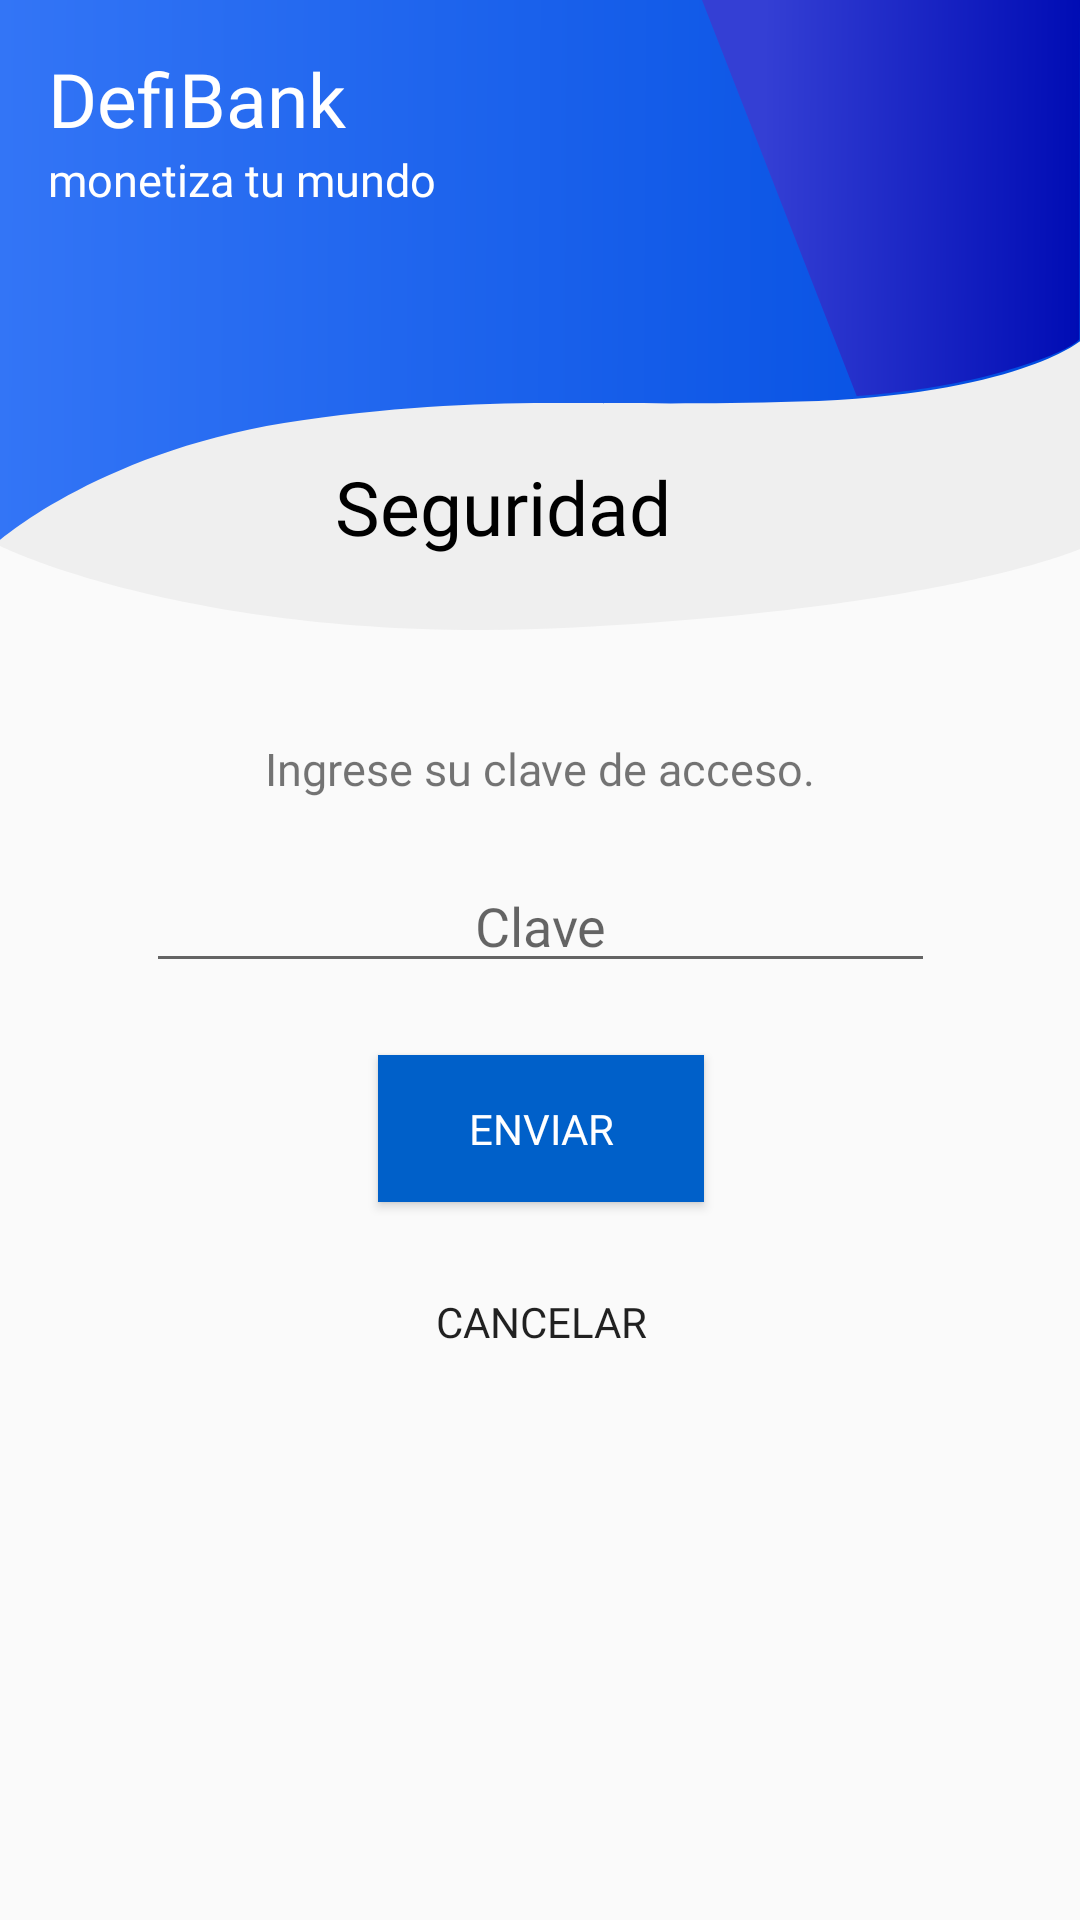

Layout XML and referenced resources for this Android screen:
<!-- AndroidManifest.xml: application theme AppTheme -->
<!-- res/layout/activity_protect.xml -->
<?xml version="1.0" encoding="utf-8"?>
<androidx.constraintlayout.widget.ConstraintLayout xmlns:android="http://schemas.android.com/apk/res/android"
    xmlns:app="http://schemas.android.com/apk/res-auto"
    xmlns:tools="http://schemas.android.com/tools"
    android:layout_width="match_parent"
    android:layout_height="match_parent"
    tools:context=".ProtectActivity">

    <View
        android:id="@+id/borderCenter"
        android:layout_width="wrap_content"
        android:layout_height="210dp"
        android:background="@drawable/ic_headerbottom"
        app:layout_constraintEnd_toEndOf="parent"
        app:layout_constraintStart_toStartOf="parent"
        app:layout_constraintTop_toTopOf="parent" />

    <TextView
        android:id="@+id/label"
        android:layout_width="wrap_content"
        android:layout_height="wrap_content"
        android:layout_marginTop="152dp"
        android:fontFamily="@font/aldrich"
        android:text="Seguridad"
        android:textColor="#000000"
        android:textSize="25sp"
        app:layout_constraintEnd_toEndOf="parent"
        app:layout_constraintHorizontal_bias="0.45"
        app:layout_constraintStart_toStartOf="parent"
        app:layout_constraintTop_toTopOf="parent"
        tools:ignore="HardcodedText" />

    <View
        android:id="@+id/borderUp"
        android:layout_width="wrap_content"
        android:layout_height="180dp"
        android:background="@drawable/ic_wavetop"
        app:layout_constraintEnd_toEndOf="parent"
        app:layout_constraintStart_toStartOf="parent"
        app:layout_constraintTop_toTopOf="parent" />

    <View
        android:id="@+id/borderRight"
        android:layout_width="126dp"
        android:layout_height="132dp"
        android:background="@drawable/ic_wavetopright"
        app:layout_constraintEnd_toEndOf="parent"
        app:layout_constraintHorizontal_bias="1.0"
        app:layout_constraintStart_toStartOf="parent"
        app:layout_constraintTop_toTopOf="parent" />

    <TextView
        android:id="@+id/slogan_label"
        android:layout_width="wrap_content"
        android:layout_height="wrap_content"
        android:layout_marginStart="16dp"
        android:layout_marginEnd="9dp"
        android:fontFamily="@font/aldrich"
        android:text="monetiza tu mundo"
        android:textColor="#FFFFFF"
        android:textSize="15sp"
        app:layout_constraintEnd_toEndOf="parent"
        app:layout_constraintHorizontal_bias="0.0"
        app:layout_constraintStart_toStartOf="parent"
        app:layout_constraintTop_toBottomOf="@+id/name_label"
        tools:ignore="HardcodedText" />

    <TextView
        android:id="@+id/name_label"
        android:layout_width="wrap_content"
        android:layout_height="wrap_content"
        android:layout_marginStart="16dp"
        android:layout_marginTop="16dp"
        android:layout_marginEnd="9dp"
        android:fontFamily="@font/aldrich"
        android:text="DefiBank"
        android:textColor="#FFFFFF"
        android:textSize="25sp"
        app:layout_constraintEnd_toEndOf="parent"
        app:layout_constraintHorizontal_bias="0.0"
        app:layout_constraintStart_toStartOf="parent"
        app:layout_constraintTop_toTopOf="parent"
        tools:ignore="HardcodedText" />


    <ScrollView
        android:layout_width="327dp"
        android:layout_height="0dp"
        app:layout_constraintBottom_toBottomOf="parent"
        app:layout_constraintEnd_toEndOf="parent"
        app:layout_constraintStart_toStartOf="parent"
        app:layout_constraintTop_toBottomOf="@+id/borderCenter">

        <androidx.constraintlayout.widget.ConstraintLayout
            android:id="@+id/container"
            android:layout_width="match_parent"
            android:layout_height="wrap_content">

            <EditText
                android:id="@+id/inputCodeAct"
                style="@style/Widget.AppCompat.EditText"
                android:layout_width="0dp"
                android:layout_height="wrap_content"
                android:layout_marginStart="32dp"
                android:layout_marginTop="20dp"
                android:layout_marginEnd="32dp"
                android:autofillHints="@null"
                android:ems="10"
                android:fontFamily="@font/basic"
                android:hint="Clave"
                android:inputType="numberPassword"
                android:textAlignment="center"
                app:layout_constraintEnd_toEndOf="parent"
                app:layout_constraintStart_toStartOf="parent"
                app:layout_constraintTop_toBottomOf="@+id/msg"
                tools:ignore="HardcodedText" />

            <Button
                android:id="@+id/btnSend"
                style="@style/Widget.AppCompat.Button.Colored"
                android:layout_width="wrap_content"
                android:layout_height="wrap_content"
                android:layout_marginTop="24dp"
                android:fontFamily="@font/basic"
                android:paddingHorizontal="30dp"
                android:paddingVertical="15dp"
                android:text="Enviar"
                android:background="#FF0060C9"
                app:layout_constraintEnd_toEndOf="parent"
                app:layout_constraintStart_toStartOf="parent"
                app:layout_constraintTop_toBottomOf="@+id/inputCodeAct"
                tools:ignore="HardcodedText" />

            <TextView
                android:id="@+id/msg"
                android:layout_width="wrap_content"
                android:layout_height="wrap_content"
                android:layout_marginStart="32dp"
                android:layout_marginTop="36dp"
                android:layout_marginEnd="32dp"
                android:autofillHints="name"
                android:fontFamily="@font/basic"
                android:paddingHorizontal="16dp"
                android:text="Ingrese su clave de acceso."
                android:textSize="15sp"
                app:layout_constraintEnd_toEndOf="parent"
                app:layout_constraintHorizontal_bias="0.497"
                app:layout_constraintStart_toStartOf="parent"
                app:layout_constraintTop_toTopOf="parent"
                tools:ignore="HardcodedText" />

            <Button
                android:id="@+id/btnCancel"
                style="@style/Widget.AppCompat.Button.Borderless"
                android:layout_width="wrap_content"
                android:layout_height="wrap_content"
                android:layout_marginTop="16dp"
                android:fontFamily="@font/basic"
                android:paddingHorizontal="15dp"
                android:text="Cancelar"
                app:layout_constraintBottom_toBottomOf="parent"
                app:layout_constraintEnd_toEndOf="parent"
                app:layout_constraintStart_toStartOf="parent"
                app:layout_constraintTop_toBottomOf="@+id/btnSend"
                tools:ignore="HardcodedText" />

        </androidx.constraintlayout.widget.ConstraintLayout>
    </ScrollView>

</androidx.constraintlayout.widget.ConstraintLayout>
<!-- resources referenced by this layout -->
<resources>
  <!-- drawable ic_headerbottom (drawable) -->
  <vector xmlns:android="http://schemas.android.com/apk/res/android"
      android:width="362.038dp"
      android:height="256.718dp"
      android:viewportWidth="362.038"
      android:viewportHeight="256.718">
    <path
        android:pathData="M0,222.468s68.208,41.142 192.662,33.243 169.376,-31.993 169.376,-31.993L362.038,0L0,0Z"
        android:fillColor="#EFEFEF"/>
  </vector>
  <!-- drawable ic_wavetop (drawable) -->
  <vector xmlns:android="http://schemas.android.com/apk/res/android"
      xmlns:aapt="http://schemas.android.com/aapt"
      android:width="360.197dp"
      android:height="221.573dp"
      android:viewportWidth="360.197"
      android:viewportHeight="221.573">
    <path
        android:pathData="M0,0v221.573s35.279,-38.023 100.8,-49.182 93.666,-4.932 165.716,-7.605 93.679,-24.8 93.679,-24.8L360.195,0Z">
      <aapt:attr name="android:fillColor">
        <gradient 
            android:startY="45.64404"
            android:endY="47.416622"
            android:startX="0"
            android:endX="360.195"
            android:type="linear">
          <item android:offset="0" android:color="#FF3375F6"/>
          <item android:offset="1" android:color="#FF004CE0"/>
        </gradient>
      </aapt:attr>
    </path>
  </vector>
  <!-- drawable ic_wavetopright (drawable) -->
  <vector xmlns:android="http://schemas.android.com/apk/res/android"
      xmlns:aapt="http://schemas.android.com/aapt"
      android:width="126.68dp"
      android:height="163.544dp"
      android:viewportWidth="126.68"
      android:viewportHeight="163.544">
    <path
        android:pathData="M0,0l51.844,163.544s25.977,-1.871 48.981,-10.053 25.641,-13.4 25.641,-13.4l0.215,-140.088Z">
      <aapt:attr name="android:fillColor">
        <gradient 
            android:startY="96.32742"
            android:startX="20.39564"
            android:endY="96.9816"
            android:endX="126.68099"
            android:type="linear">
          <item android:offset="0" android:color="#FF343FD4"/>
          <item android:offset="1" android:color="#FF000CB4"/>
        </gradient>
      </aapt:attr>
    </path>
  </vector>
  <style name="AppTheme" parent="Theme.AppCompat.Light.DarkActionBar">
          
          <item name="colorPrimary">@color/colorPrimary</item>
          <item name="colorPrimaryDark">@color/colorPrimaryDark</item>
          <item name="colorAccent">@color/colorAccent</item>
          <item name="fontFamily">@font/basic</item>
  
          <item name="windowActionBar">false</item>
          <item name="windowNoTitle">true</item>
          <item name="android:windowFullscreen">true</item>
      </style>
  <color name="colorPrimary">#6200EE</color>
  <color name="colorPrimaryDark">#3700B3</color>
  <color name="colorAccent">#03DAC5</color>
</resources>
